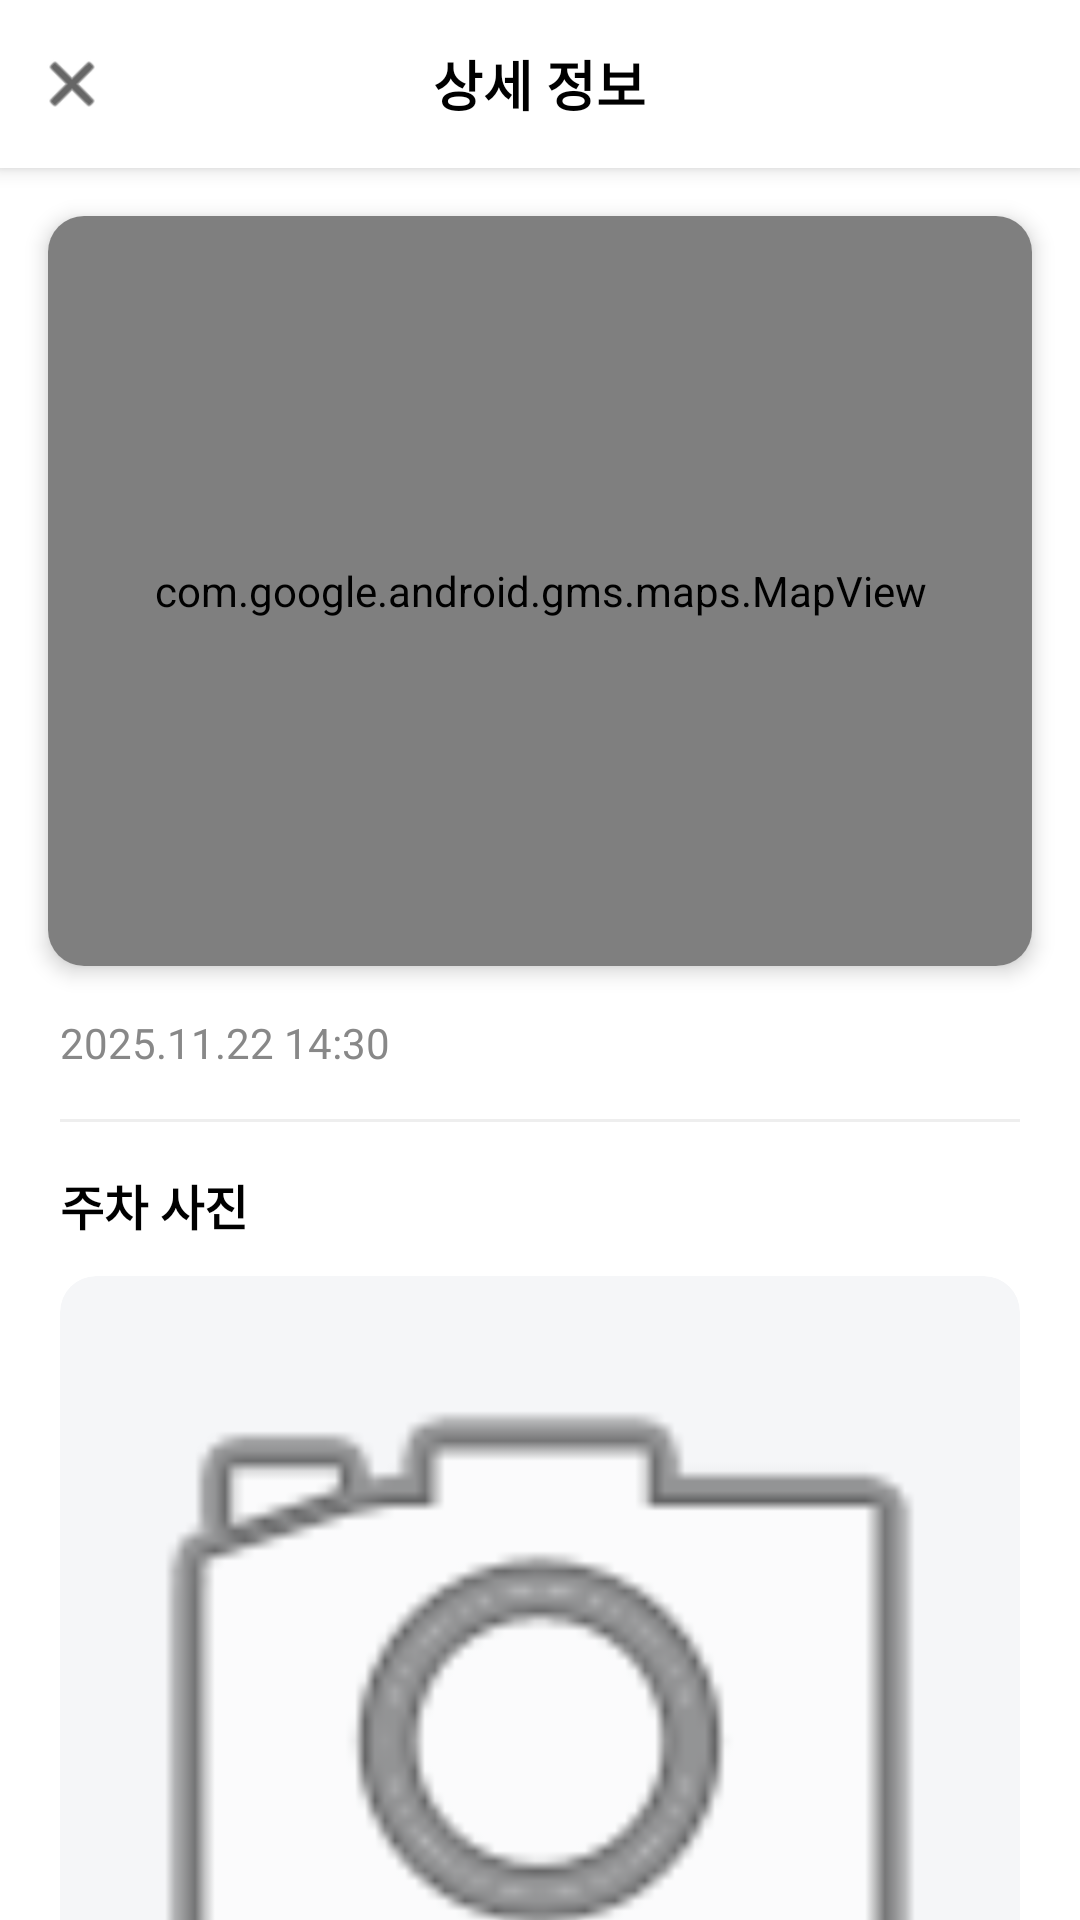

Here is an Android app screen rendered from its layout file. Give the layout XML and the strings, colors and styles it references.
<!-- AndroidManifest.xml: application theme Theme.GPSLocationRecorder -->
<!-- res/layout/activity_parking_detail.xml -->
<?xml version="1.0" encoding="utf-8"?>
<androidx.core.widget.NestedScrollView
    xmlns:android="http://schemas.android.com/apk/res/android"
    xmlns:app="http://schemas.android.com/apk/res-auto"
    xmlns:tools="http://schemas.android.com/tools"
    android:layout_width="match_parent"
    android:layout_height="match_parent"
    android:background="#FFFFFF"
    android:fillViewport="true">

    <LinearLayout
        android:layout_width="match_parent"
        android:layout_height="wrap_content"
        android:orientation="vertical"
        android:paddingBottom="30dp">

        
        <RelativeLayout
            android:layout_width="match_parent"
            android:layout_height="56dp"
            android:background="#FFFFFF"
            android:elevation="4dp">

            <ImageView
                android:id="@+id/btn_back"
                android:layout_width="48dp"
                android:layout_height="48dp"
                android:layout_centerVertical="true"
                android:padding="12dp"
                android:src="@android:drawable/ic_menu_close_clear_cancel"
                app:tint="#000000" />

            <TextView
                android:layout_width="wrap_content"
                android:layout_height="wrap_content"
                android:layout_centerInParent="true"
                android:text="상세 정보"
                android:textSize="18sp"
                android:textStyle="bold"
                android:textColor="#000000" />
        </RelativeLayout>

        
        <androidx.cardview.widget.CardView
            android:layout_width="match_parent"
            android:layout_height="250dp"
            android:layout_margin="16dp"
            app:cardCornerRadius="12dp"
            app:cardElevation="4dp">

            <com.google.android.gms.maps.MapView
                android:id="@+id/map_view_detail"
                android:layout_width="match_parent"
                android:layout_height="match_parent" />

        </androidx.cardview.widget.CardView>

        
        <TextView
            android:id="@+id/tv_detail_date"
            android:layout_width="wrap_content"
            android:layout_height="wrap_content"
            android:layout_marginHorizontal="20dp"
            android:text="2025.11.22 14:30"
            android:textColor="#888888"
            android:textSize="14sp" />

        <View
            android:layout_width="match_parent"
            android:layout_height="1dp"
            android:layout_marginHorizontal="20dp"
            android:layout_marginVertical="16dp"
            android:background="#EEEEEE" />

        
        <TextView
            android:layout_width="wrap_content"
            android:layout_height="wrap_content"
            android:layout_marginHorizontal="20dp"
            android:text="주차 사진"
            android:textStyle="bold"
            android:textColor="#000000"
            android:textSize="16sp" />

        <androidx.cardview.widget.CardView
            android:layout_width="match_parent"
            android:layout_height="wrap_content"
            android:layout_marginHorizontal="20dp"
            android:layout_marginTop="12dp"
            app:cardCornerRadius="12dp"
            app:cardElevation="0dp"
            app:cardBackgroundColor="#F5F6F8">

            <ImageView
                android:id="@+id/iv_detail_photo"
                android:layout_width="match_parent"
                android:layout_height="300dp"
                android:scaleType="centerCrop"
                android:src="@android:drawable/ic_menu_camera" />
        </androidx.cardview.widget.CardView>

        
        <TextView
            android:layout_width="wrap_content"
            android:layout_height="wrap_content"
            android:layout_marginHorizontal="20dp"
            android:layout_marginTop="24dp"
            android:text="주차 위치 (층수)"
            android:textStyle="bold"
            android:textColor="#000000"
            android:textSize="16sp" />

        <TextView
            android:id="@+id/tv_detail_floor"
            android:layout_width="match_parent"
            android:layout_height="wrap_content"
            android:layout_marginHorizontal="20dp"
            android:layout_marginTop="8dp"
            android:text="지하 2층"
            android:textColor="#333333"
            android:textSize="16sp" />

        <TextView
            android:layout_width="wrap_content"
            android:layout_height="wrap_content"
            android:layout_marginHorizontal="20dp"
            android:layout_marginTop="24dp"
            android:text="메모"
            android:textStyle="bold"
            android:textColor="#000000"
            android:textSize="16sp" />

        <TextView
            android:id="@+id/tv_detail_memo"
            android:layout_width="match_parent"
            android:layout_height="wrap_content"
            android:layout_marginHorizontal="20dp"
            android:layout_marginTop="8dp"
            android:text="기둥 뒤편"
            android:textColor="#333333"
            android:textSize="16sp" />

    </LinearLayout>
</androidx.core.widget.NestedScrollView>
<!-- resources referenced by this layout -->
<resources>
  <style name="Theme.GPSLocationRecorder" parent="Base.Theme.GPSLocationRecorder" />
  <style name="Base.Theme.GPSLocationRecorder" parent="Theme.Material3.DayNight.NoActionBar">
          
          
      </style>
</resources>
